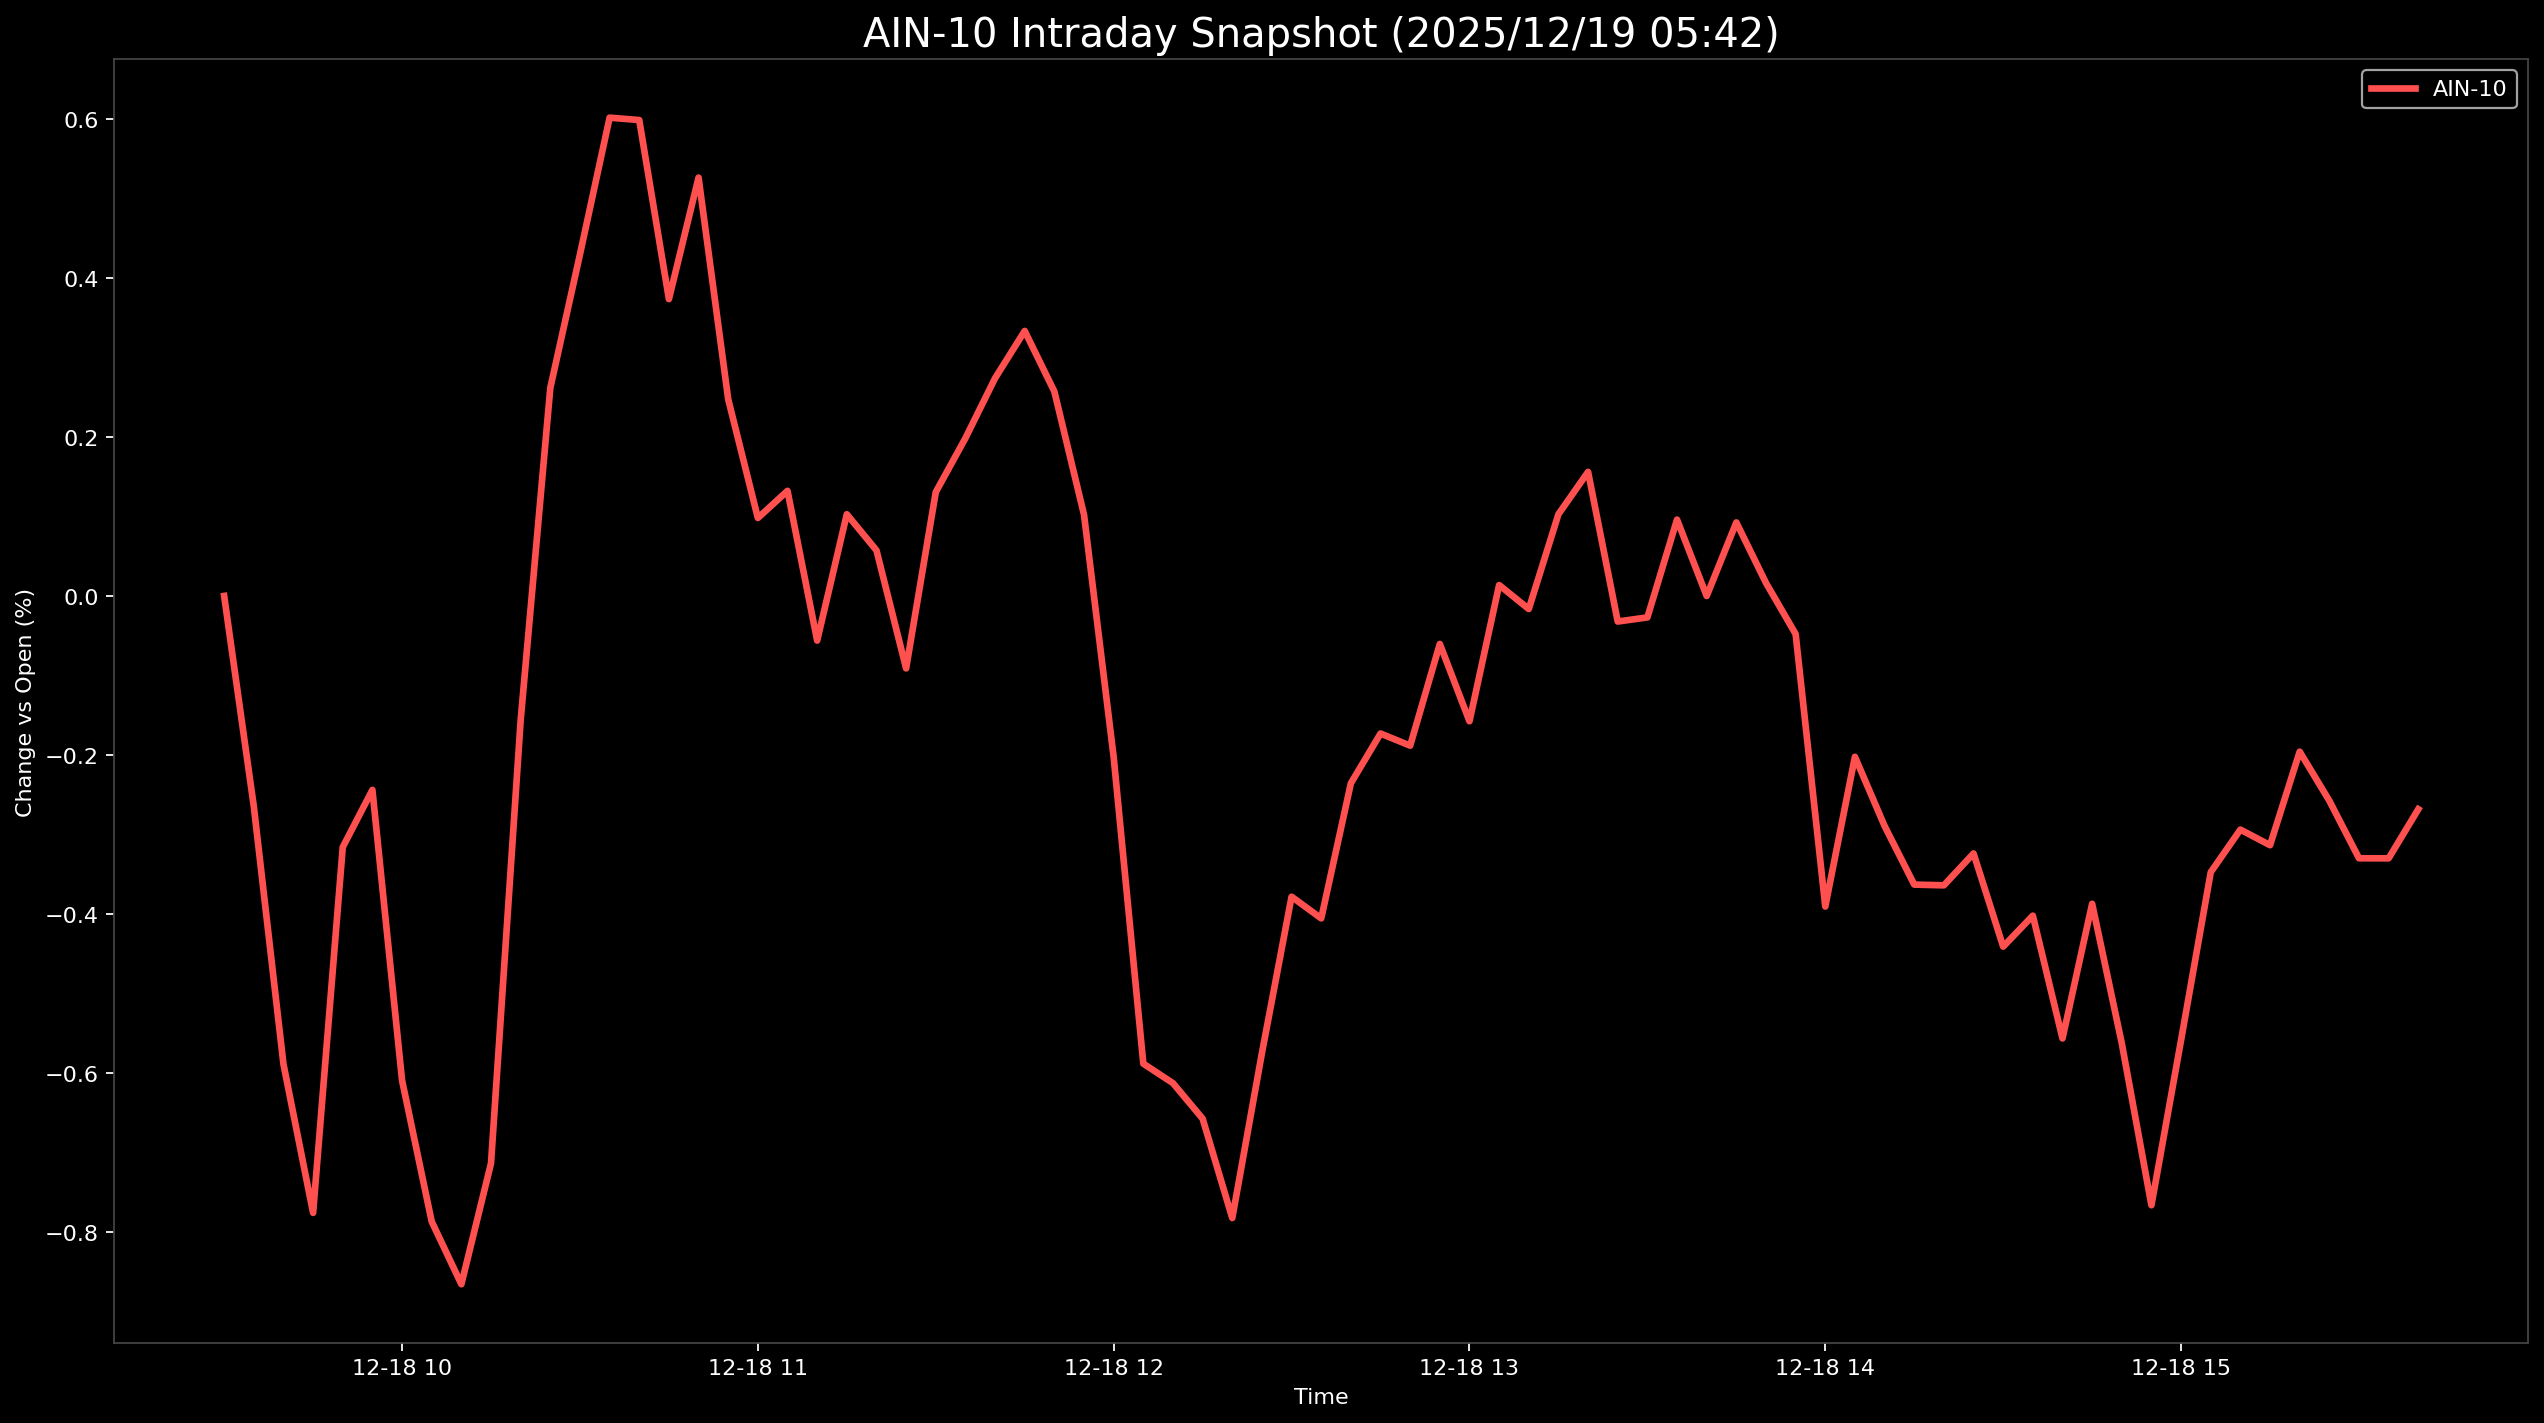

The table this chart was drawn from, first rows:
Datetime, AIN-10
2025-12-18 09:30:00, 0.0
2025-12-18 09:35:00, -0.2647
2025-12-18 09:40:00, -0.5888
2025-12-18 09:45:00, -0.7759
2025-12-18 09:50:00, -0.3159
2025-12-18 09:55:00, -0.2439
2025-12-18 10:00:00, -0.6092
2025-12-18 10:05:00, -0.7868
2025-12-18 10:10:00, -0.8656
2025-12-18 10:15:00, -0.7136
2025-12-18 10:20:00, -0.1563
2025-12-18 10:25:00, 0.2616
2025-12-18 10:30:00, 0.4295
2025-12-18 10:35:00, 0.6015
2025-12-18 10:40:00, 0.5985
2025-12-18 10:45:00, 0.3733
2025-12-18 10:50:00, 0.5261
2025-12-18 10:55:00, 0.2473
2025-12-18 11:00:00, 0.09801
2025-12-18 11:05:00, 0.1322
2025-12-18 11:10:00, -0.05615
2025-12-18 11:15:00, 0.1027
2025-12-18 11:20:00, 0.05735
2025-12-18 11:25:00, -0.09111
2025-12-18 11:30:00, 0.1306
2025-12-18 11:35:00, 0.1984
2025-12-18 11:40:00, 0.2738
2025-12-18 11:45:00, 0.3333
2025-12-18 11:50:00, 0.2571
2025-12-18 11:55:00, 0.1022
2025-12-18 12:00:00, -0.2027
2025-12-18 12:05:00, -0.5882
2025-12-18 12:10:00, -0.6127
2025-12-18 12:15:00, -0.6574
2025-12-18 12:20:00, -0.7824
2025-12-18 12:25:00, -0.5749
2025-12-18 12:30:00, -0.3782
2025-12-18 12:35:00, -0.4055
2025-12-18 12:40:00, -0.2356
2025-12-18 12:45:00, -0.173
2025-12-18 12:50:00, -0.1883
2025-12-18 12:55:00, -0.06037
2025-12-18 13:00:00, -0.1576
2025-12-18 13:05:00, 0.01372
2025-12-18 13:10:00, -0.01644
2025-12-18 13:15:00, 0.1027
2025-12-18 13:20:00, 0.156
2025-12-18 13:25:00, -0.03221
2025-12-18 13:30:00, -0.02697
2025-12-18 13:35:00, 0.09599
2025-12-18 13:40:00, -0.000107
2025-12-18 13:45:00, 0.09244
2025-12-18 13:50:00, 0.01641
2025-12-18 13:55:00, -0.04791
2025-12-18 14:00:00, -0.3906
2025-12-18 14:05:00, -0.2023
2025-12-18 14:10:00, -0.2893
2025-12-18 14:15:00, -0.363
2025-12-18 14:20:00, -0.364
2025-12-18 14:25:00, -0.3238
... 15 more rows
